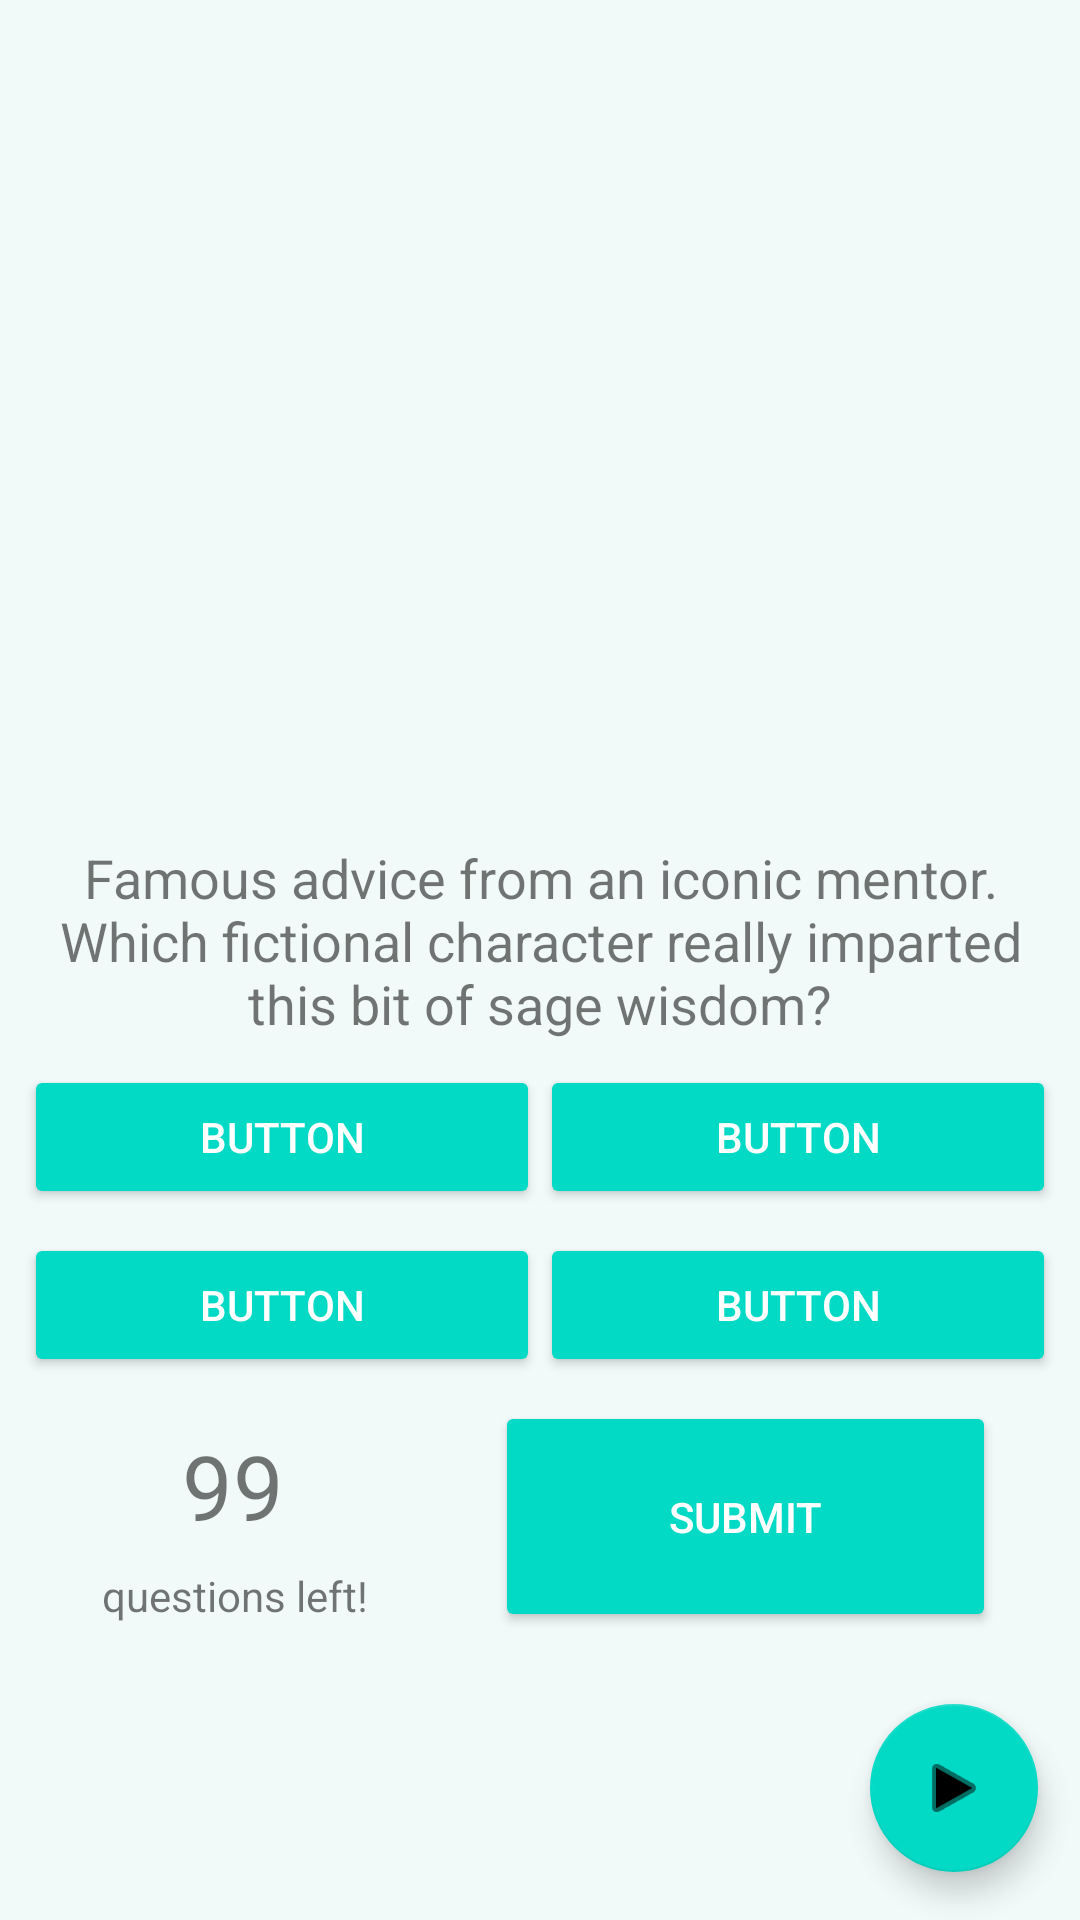

The Android layout XML behind this screen, and the referenced resources:
<!-- AndroidManifest.xml: application theme Theme.Quizy -->
<!-- res/layout/fragment_first.xml -->
<?xml version="1.0" encoding="utf-8"?>
<androidx.constraintlayout.widget.ConstraintLayout xmlns:android="http://schemas.android.com/apk/res/android"
    xmlns:app="http://schemas.android.com/apk/res-auto"
    xmlns:tools="http://schemas.android.com/tools"
    android:layout_width="match_parent"
    android:layout_height="match_parent"
    android:background="#F1FAF9"
    tools:context=".FirstFragment">

    <com.google.android.material.floatingactionbutton.FloatingActionButton
        android:id="@+id/button_first"
        android:layout_width="68dp"
        android:layout_height="wrap_content"
        android:layout_gravity="bottom|end"
        android:layout_margin="@dimen/fab_margin"
        android:layout_marginBottom="16dp"
        app:layout_constraintBottom_toBottomOf="parent"
        app:layout_constraintEnd_toEndOf="parent"
        app:layout_constraintHorizontal_bias="0.954"
        app:layout_constraintStart_toStartOf="parent"
        app:srcCompat="@android:drawable/ic_media_play" />

    <ImageView
        android:id="@+id/iv_main_question_image"
        android:layout_width="409dp"
        android:layout_height="272dp"
        android:adjustViewBounds="true"
        app:layout_constraintEnd_toEndOf="parent"
        app:layout_constraintStart_toStartOf="parent"
        app:layout_constraintTop_toTopOf="parent"
        tools:src="@tools:sample/backgrounds/scenic" />

    <TextView
        android:id="@+id/tv_main_question_title"
        android:layout_width="0dp"
        android:layout_height="wrap_content"
        android:layout_marginStart="8dp"
        android:layout_marginTop="8dp"
        android:layout_marginEnd="8dp"
        android:layout_marginBottom="8dp"
        android:text="Famous advice from an iconic mentor. Which fictional character really imparted this bit of sage wisdom?"
        android:textAlignment="center"
        android:textSize="18sp"
        android:typeface="normal"
        app:layout_constraintBottom_toTopOf="@+id/linearLayout2"
        app:layout_constraintEnd_toEndOf="parent"
        app:layout_constraintStart_toStartOf="parent"
        app:layout_constraintTop_toBottomOf="@+id/iv_main_question_image" />

    <LinearLayout
        android:id="@+id/linearLayout2"
        android:layout_width="0dp"
        android:layout_height="wrap_content"
        android:layout_marginStart="8dp"
        android:layout_marginEnd="8dp"
        android:layout_marginBottom="8dp"
        android:orientation="horizontal"
        app:layout_constraintBottom_toTopOf="@+id/linearLayout"
        app:layout_constraintEnd_toEndOf="parent"
        app:layout_constraintStart_toStartOf="parent">

        <Button
            android:id="@+id/btn_main_answer_0"
            style="@style/Widget.AppCompat.Button.Colored"
            android:layout_width="wrap_content"
            android:layout_height="wrap_content"
            android:layout_weight="1"
            android:text="Button" />

        <Button
            android:id="@+id/btn_main_answer_1"
            style="@style/Widget.AppCompat.Button.Colored"
            android:layout_width="wrap_content"
            android:layout_height="wrap_content"
            android:layout_weight="1"
            android:text="Button" />
    </LinearLayout>

    <LinearLayout
        android:id="@+id/linearLayout"
        android:layout_width="0dp"
        android:layout_height="wrap_content"
        android:layout_marginStart="8dp"
        android:layout_marginEnd="8dp"
        android:layout_marginBottom="8dp"
        android:orientation="horizontal"
        app:layout_constraintBottom_toTopOf="@+id/btn_main_submit_answer"
        app:layout_constraintEnd_toEndOf="parent"
        app:layout_constraintHorizontal_bias="0.592"
        app:layout_constraintStart_toStartOf="parent">

        <Button
            android:id="@+id/btn_main_answer_2"
            style="@style/Widget.AppCompat.Button.Colored"
            android:layout_width="wrap_content"
            android:layout_height="wrap_content"
            android:layout_weight="1"
            android:text="Button" />

        <Button
            android:id="@+id/btn_main_answer_3"
            style="@style/Widget.AppCompat.Button.Colored"
            android:layout_width="wrap_content"
            android:layout_height="wrap_content"
            android:layout_weight="1"
            android:text="Button" />
    </LinearLayout>

    <Button
        android:id="@+id/btn_main_submit_answer"
        style="@style/Widget.AppCompat.Button.Colored"
        android:layout_width="167dp"
        android:layout_height="77dp"
        android:layout_marginEnd="28dp"
        android:layout_marginBottom="96dp"
        android:text="@string/submit"
        app:layout_constraintBottom_toBottomOf="parent"
        app:layout_constraintEnd_toEndOf="parent"
        app:layout_constraintHorizontal_weight="1" />

    <androidx.constraintlayout.widget.ConstraintLayout
        android:layout_width="133dp"
        android:layout_height="89dp"
        app:layout_constraintBottom_toBottomOf="@+id/btn_main_submit_answer"
        app:layout_constraintEnd_toStartOf="@+id/btn_main_submit_answer"
        app:layout_constraintHorizontal_bias="0.363"
        app:layout_constraintHorizontal_weight="1"
        app:layout_constraintStart_toStartOf="parent"
        app:layout_constraintTop_toTopOf="@+id/btn_main_submit_answer"
        app:layout_constraintVertical_bias="0.0"
        app:layout_constraintVertical_weight="1">

        <TextView
            android:id="@+id/tv_main_questions_remaining"
            android:layout_width="wrap_content"
            android:layout_height="wrap_content"
            android:layout_marginBottom="8dp"
            android:text="@string/questions_left"
            app:layout_constraintBottom_toBottomOf="parent"
            app:layout_constraintEnd_toEndOf="parent"
            app:layout_constraintStart_toStartOf="parent"
            app:layout_constraintTop_toBottomOf="@+id/tv_main_questions_remaining_count" />

        <TextView
            android:id="@+id/tv_main_questions_remaining_count"
            android:layout_width="wrap_content"
            android:layout_height="wrap_content"
            android:layout_marginTop="8dp"
            android:text="99"
            android:textSize="30sp"
            app:layout_constraintEnd_toEndOf="parent"
            app:layout_constraintHorizontal_bias="0.494"
            app:layout_constraintStart_toStartOf="parent"
            app:layout_constraintTop_toTopOf="parent" />
    </androidx.constraintlayout.widget.ConstraintLayout>

</androidx.constraintlayout.widget.ConstraintLayout>
<!-- resources referenced by this layout -->
<resources>
  <string name="questions_left">questions left!</string>
  <string name="submit">Submit</string>
  <style name="Theme.Quizy" parent="Theme.MaterialComponents.DayNight.DarkActionBar">
          
          <item name="colorPrimary">@color/purple_500</item>
          <item name="colorPrimaryVariant">@color/purple_700</item>
          <item name="colorOnPrimary">@color/white</item>
          
          <item name="colorSecondary">@color/teal_200</item>
          <item name="colorSecondaryVariant">@color/teal_700</item>
          <item name="colorOnSecondary">@color/black</item>
          
          <item name="android:statusBarColor" tools:targetApi="l">?attr/colorPrimaryVariant</item>
          
      </style>
  <!-- not gathered from this repository: default colours our renderer supplied (Android Studio template values) -->
  <color name="purple_500">#FF6200EE</color>
  <color name="purple_700">#FF3700B3</color>
  <color name="teal_200">#FF03DAC5</color>
  <color name="teal_700">#FF018786</color>
  <color name="black">#FF000000</color>
  <color name="white">#FFFFFFFF</color>
</resources>
